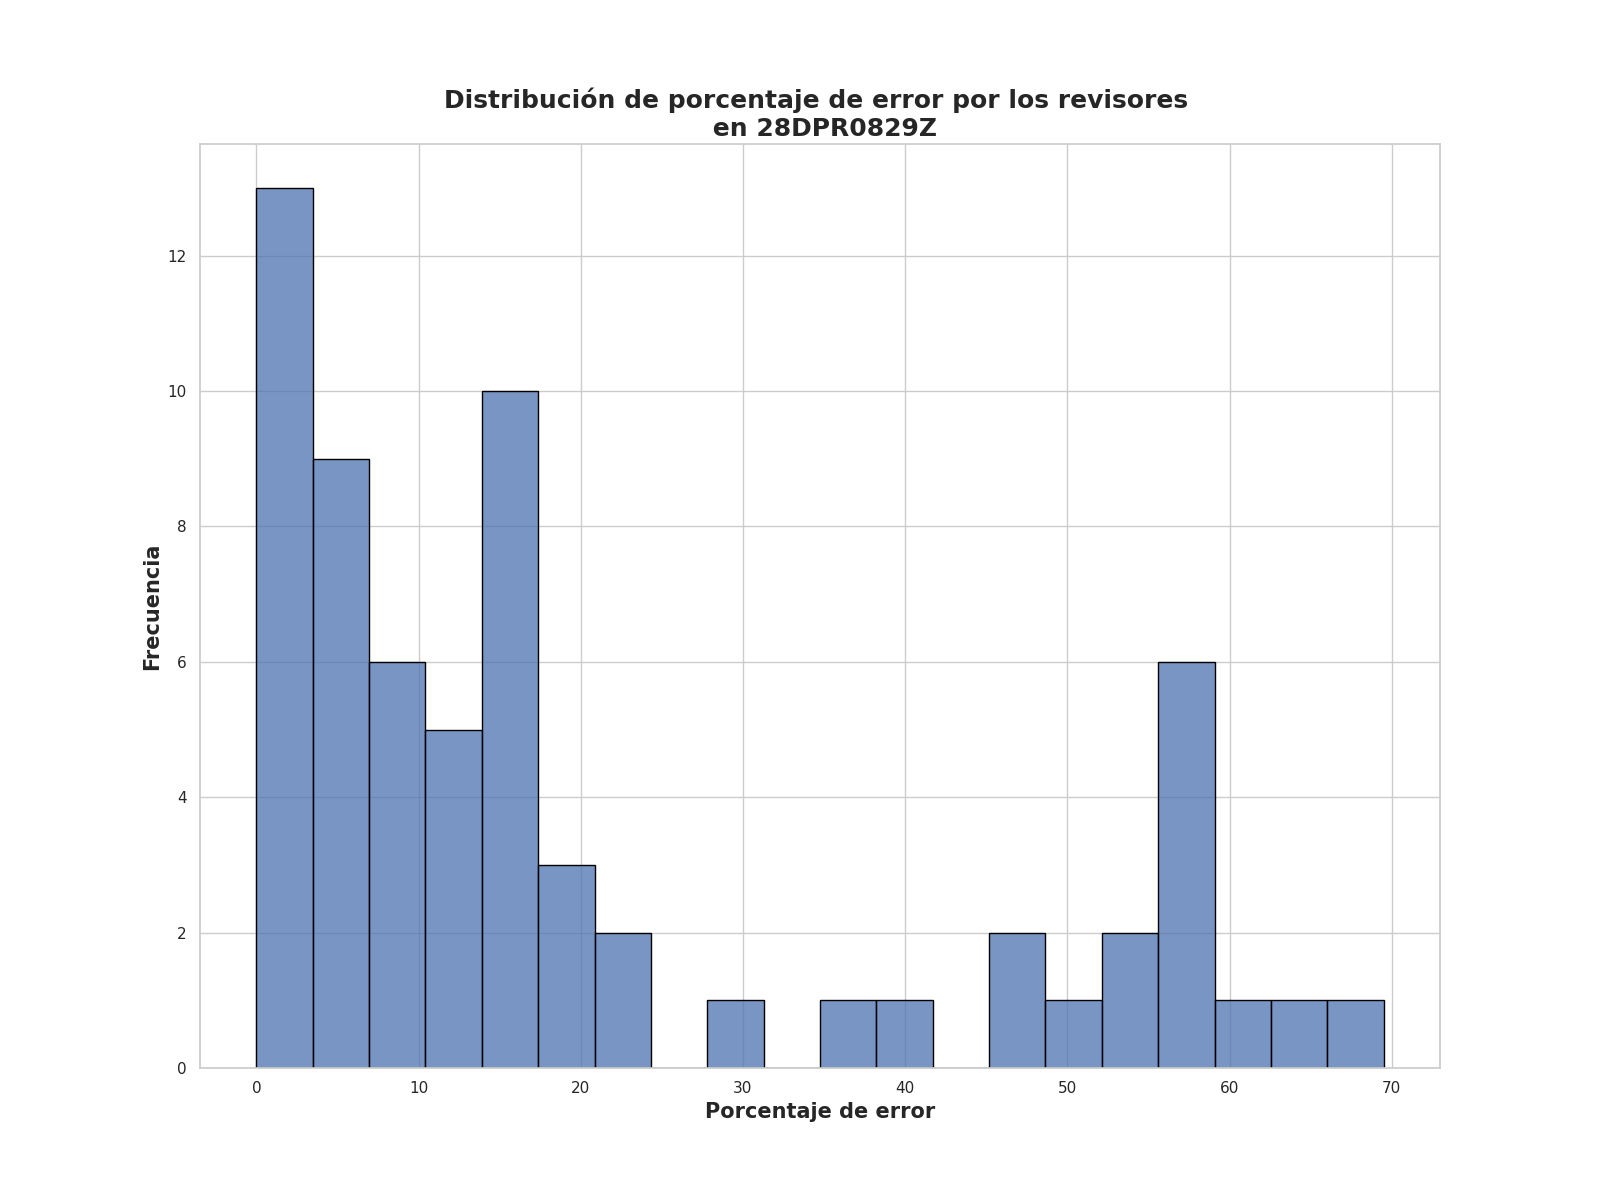

The table this chart was drawn from, first rows:
Porcentaje de error de revisores, Frecuencia
0.0, 4
6.0, 3
1.25, 3
5.25, 3
2.5, 2
2.62, 2
18.0, 2
16.0, 2
14.0, 2
12.0, 2
17.25, 2
9.75, 1
15.88, 1
10.62, 1
2.0, 1
4.38, 1
3.25, 1
10.0, 1
6.5, 1
8.0, 1
22.5, 1
15.12, 1
9.25, 1
16.62, 1
57.25, 1
8.62, 1
19.12, 1
8.5, 1
4.0, 1
13.0, 1
23.25, 1
69.5, 1
38.25, 1
15.75, 1
56.25, 1
61.75, 1
35.5, 1
64.0, 1
58.5, 1
45.75, 1
29.75, 1
56.75, 1
46.5, 1
57.5, 1
53.75, 1
13.25, 1
57.0, 1
55.25, 1
50.75, 1
